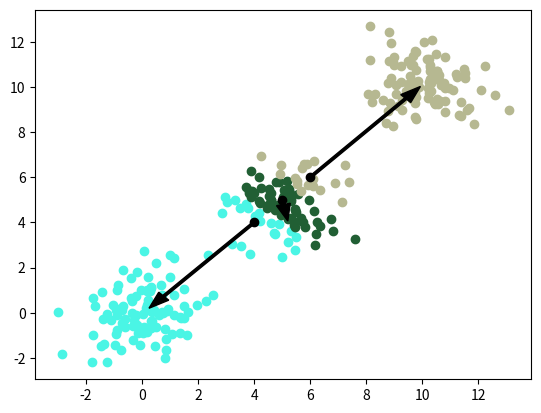

This figure's Python source: (Note: this script raises an exception after producing the figure.)
# generate random (x, y) points
# and plot them
import time
import numpy as np
import matplotlib.pyplot as plt
import random
import math

# generate 3 clusters of (x, y) points
# each cluster has 100 points
# each cluster has a different mean
# and a different standard deviation

# cluster 1
x1 = np.random.normal(0, 1, 100)
y1 = np.random.normal(0, 1, 100)

# cluster 2
x2 = np.random.normal(5, 1, 100)
y2 = np.random.normal(5, 1, 100)

# cluster 3
x3 = np.random.normal(10, 1, 100)
y3 = np.random.normal(10, 1, 100)

# get list of total points
x = np.concatenate((x1, x2, x3))
y = np.concatenate((y1, y2, y3))

# get 3 random points from the original list
# centroids = random.sample(list(zip(x, y)), 3)
# make centroids be [(4, 4), (5, 5), (6, 6)]
centroids = [(4, 4), (5, 5), (6, 6)]
# assign colors to centroids
colors = [
    (random.random(), random.random(), random.random()),
    (random.random(), random.random(), random.random()),
    (random.random(), random.random(), random.random()),
]

# make a dictionary of the random points as keys and empty lists as values


while True:
    assignments = {point: [] for point in centroids}

    # for each point, calculate the distance to the centroids and assign it to the closest centroid
    for point in zip(x, y):
        distances = []
        for centroid in assignments.keys():
            distances.append(math.sqrt((point[0] - centroid[0]) ** 2 + (point[1] - centroid[1]) ** 2))
        assignments[centroids[distances.index(min(distances))]].append(point)

    # calculate the new centroids
    new_centroids = []
    for centroid in assignments.keys():
        new_centroids.append(
            (
                sum([point[0] for point in assignments[centroid]]) / len(assignments[centroid]),
                sum([point[1] for point in assignments[centroid]]) / len(assignments[centroid]),
            )
        )

    plt.clf()

    # plot the points in assignments with different random colors for each centroid
    for centroid, color in zip(assignments.keys(), colors):
        plt.scatter(
            [point[0] for point in assignments[centroid]],
            [point[1] for point in assignments[centroid]],
            color=color,
        )

    plt.scatter([point[0] for point in assignments.keys()], [point[1] for point in assignments.keys()], color="black")

    # update centroids
    centroids = new_centroids

    if new_centroids == list(assignments.keys()):
        plt.show()
        break

    # plot arrow from old centroid to new centroid for each centroid
    for centroid, new_centroid in zip(assignments.keys(), new_centroids):
        plt.arrow(
            centroid[0],
            centroid[1],
            new_centroid[0] - centroid[0],
            new_centroid[1] - centroid[1],
            color="black",
            width=0.1,
            head_width=0.5,
        )

    plt.show(block=False)

    # save the images to make a giv later
    plt.savefig("images/" + str(time.time()) + ".png")

    

    plt.pause(0.1)
    time.sleep(1)
